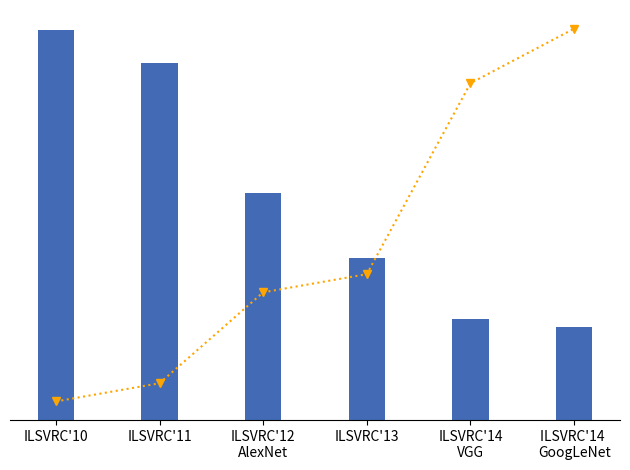
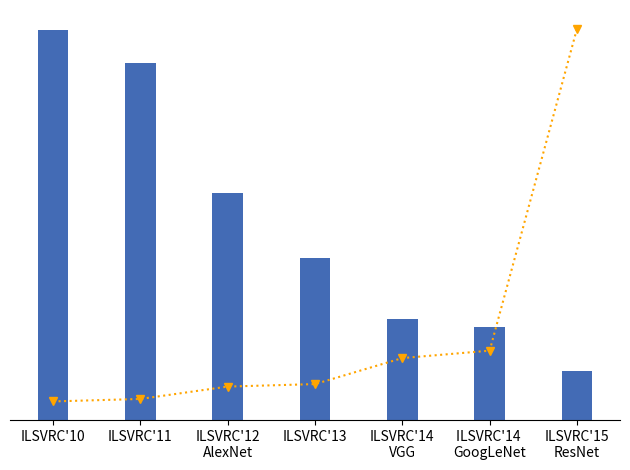

Python code for these plots, in order:
import matplotlib.pyplot as plt

# Results were taken from "Deep Residual Learning for Image Recognition"

x = ["ILSVRC'10", "ILSVRC'11", "ILSVRC'12\nAlexNet", "ILSVRC'13", "ILSVRC'14\nVGG", "ILSVRC'14 \nGoogLeNet", "ILSVRC'15\nResNet"]
y = [28.2, 25.8, 16.4, 11.7, 7.3, 6.7, 3.57]
num_of_layers = [1.5, 2.5, 7.5, 8.5, 19, 22, 152]


fig, ax1 = plt.subplots()
ax1.spines['top'].set_visible(False)
ax1.spines['right'].set_visible(False)
ax1.spines['left'].set_visible(False)

ax1.get_yaxis().set_visible(False)
ax1.bar(x[:-1], y[:-1], width=0.35, color='#436bb5')

ax2 = ax1.twinx()  # instantiate a second axes that shares the same x-axis
ax2.get_yaxis().set_visible(False)
ax2.spines['top'].set_visible(False)
ax2.spines['right'].set_visible(False)
ax2.spines['bottom'].set_visible(False)
ax2.spines['left'].set_visible(False)

ax2.plot(x[:-1], num_of_layers[:-1], color='orange', linestyle=':', marker='v')

fig.tight_layout()  # otherwise the right y-label is slightly clipped
plt.show()

fig, ax1 = plt.subplots()
ax1.get_yaxis().set_visible(False)
ax1.spines['top'].set_visible(False)
ax1.spines['right'].set_visible(False)
ax1.spines['left'].set_visible(False)

ax1.bar(x, y, width=0.35, color='#436bb5')

ax2 = ax1.twinx()  # instantiate a second axes that shares the same x-axis
ax2.get_yaxis().set_visible(False)
ax2.spines['top'].set_visible(False)
ax2.spines['right'].set_visible(False)
ax2.spines['bottom'].set_visible(False)
ax2.spines['left'].set_visible(False)

ax2.plot(x, num_of_layers, color='orange', linestyle=':', marker='v')

fig.tight_layout()  # otherwise the right y-label is slightly clipped
plt.show()
